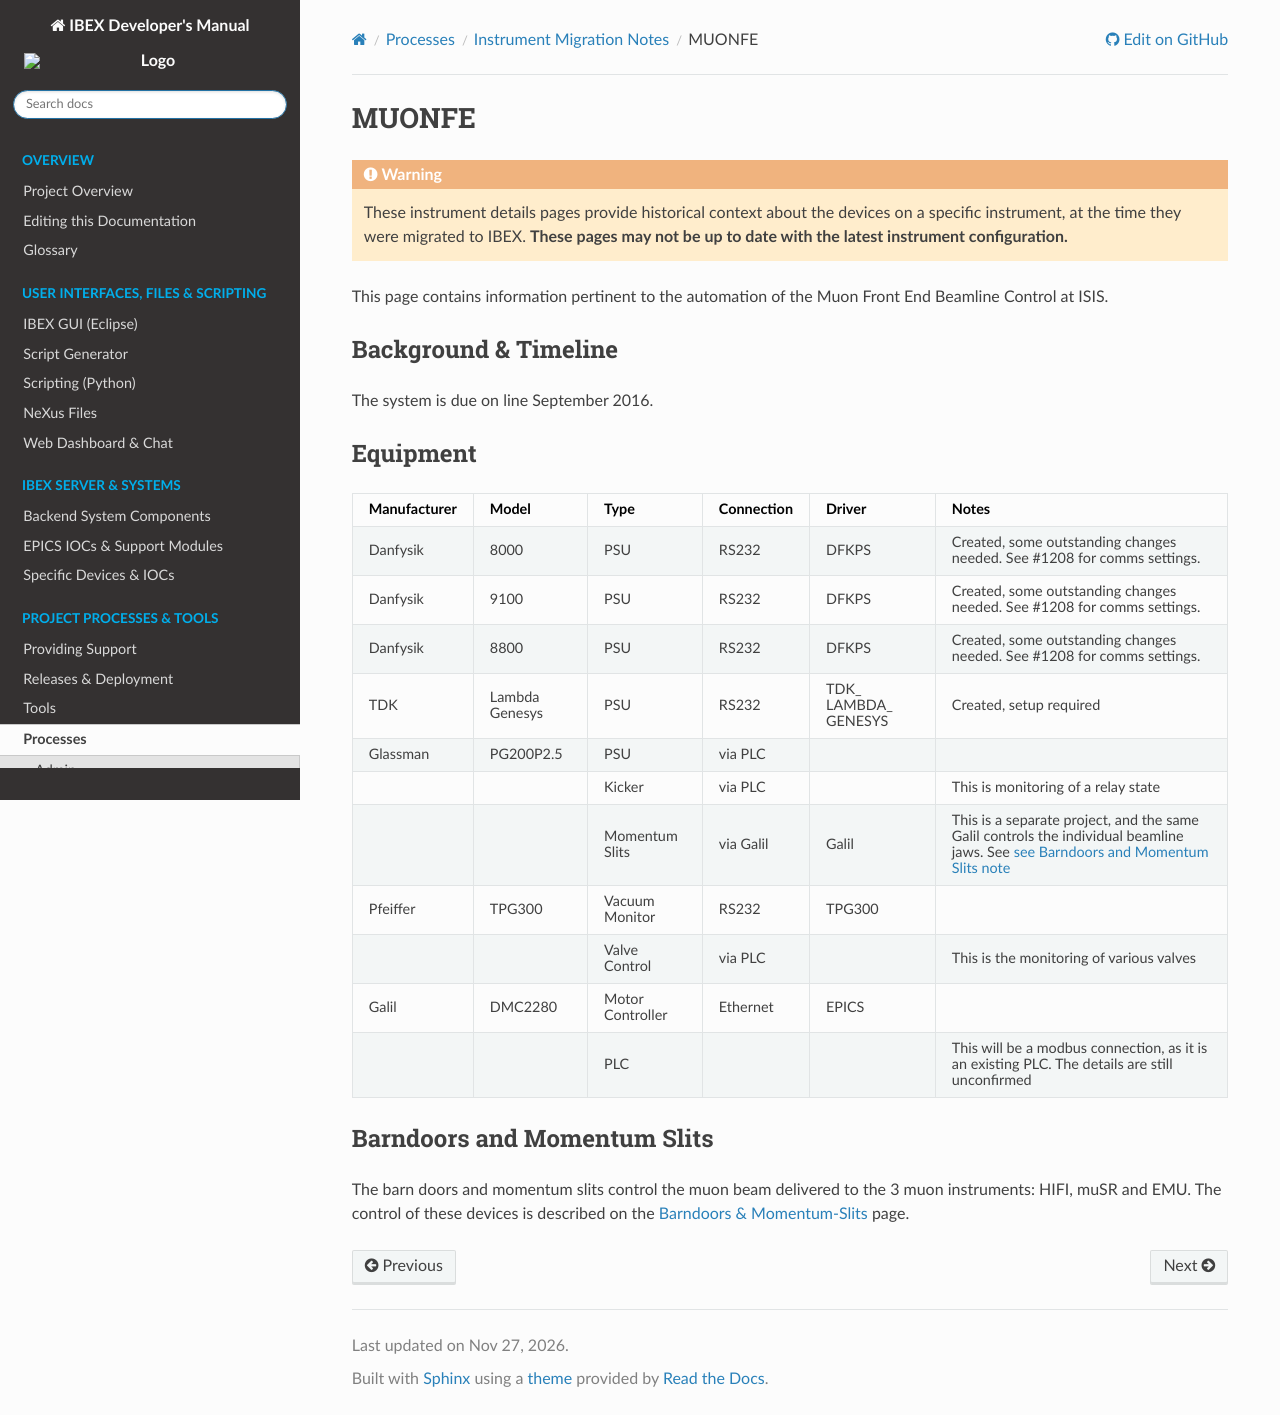

repository: ISISComputingGroup/ibex_developers_manual · page: processes/instrument_details/MUON-Front-End-Instrument-Details.html · generator: sphinx

# MUONFE

```{include} migration_notes_warning.mdinc
```

This page contains information pertinent to the automation of the Muon Front End Beamline Control at ISIS.

## Background & Timeline ##
The system is due on line September 2016.

## Equipment ##
| Manufacturer | Model | Type | Connection | Driver | Notes |
| --- | --- | --- | --- | --- | --- |
| Danfysik | 8000 | PSU | RS232 | DFKPS | Created, some outstanding changes needed.  See #1208 for comms settings. |
| Danfysik | 9100 | PSU | RS232 | DFKPS | Created, some outstanding changes needed.  See #1208 for comms settings. |
| Danfysik | 8800 | PSU | RS232 | DFKPS | Created, some outstanding changes needed.  See #1208 for comms settings. |
| TDK | Lambda Genesys | PSU | RS232 | TDK_ LAMBDA_ GENESYS | Created, setup required |
| Glassman | PG200P2.5 | PSU | via PLC | | |
| | | Kicker | via PLC | | This is monitoring of a relay state |
| | | Momentum Slits | via Galil | Galil | This is a separate project, and the same Galil controls the individual beamline jaws. See [see Barndoors and Momentum Slits note](#muonfe_noteMomentumSlits) |
| Pfeiffer | TPG300 | Vacuum Monitor | RS232 | TPG300 | |
| | | Valve Control | via PLC | | This is the monitoring of various valves |
| Galil | DMC2280 | Motor Controller | Ethernet | EPICS | |
| | | PLC | | | This will be a modbus connection, as it is an existing PLC. The details are still unconfirmed |

{#muonfe_noteMomentumSlits}
## Barndoors and Momentum Slits ##
The barn doors and momentum slits control the muon beam delivered to the 3 muon instruments: HIFI, muSR and EMU.  The control of these devices is described on the [Barndoors & Momentum-Slits](/specific_iocs/motor_extensions/jaws/Barndoors-and-Momentum-Slits-on-MUON-Front-End) page.
